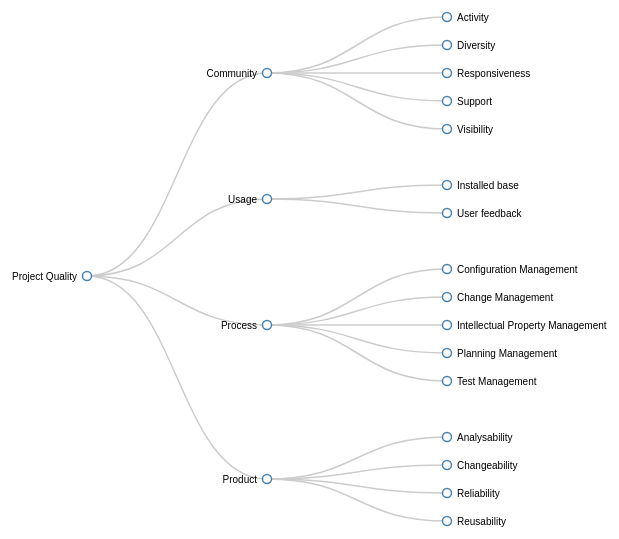
D3 v3 page, settled after 360 driven frames (6 s of simulated time); the page loaded 1 data file(s).



var margin = {top: 20, right: 120, bottom: 20, left: 120},
    width = 960 - margin.right - margin.left,
    height = 600 - margin.top - margin.bottom;
    
var i = 0,
    duration = 750,
    root;

var tree = d3.layout.tree()
    .size([height, width]);

var diagonal = d3.svg.diagonal()
    .projection(function(d) { return [d.y, d.x]; });

var svg = d3.select("body").append("svg")
    .attr("width", width + margin.right + margin.left)
    .attr("height", height + margin.top + margin.bottom)
  .append("g")
    .attr("transform", "translate(" + margin.left + "," + margin.top + ")");

// Load quality model description
d3.json("/data/polarsys_qm_simple.json", function(error, qm) {
  if (error) return console.warn(error);

  root = qm;
  root.x0 = height / 2;
  root.y0 = 0;

  function collapse(d) {
    if (d.children) {
      d._children = d.children;
      d._children.forEach(collapse);
      d.children = null;
    }
  }

  //root.children.forEach(collapse);
  update(root);
});

//d3.select(self.frameElement).style("height", "800px");

function update(source) {

  // Compute the new tree layout.
  var nodes = tree.nodes(root).reverse(),
      links = tree.links(nodes);

  // Normalize for fixed-depth.
  nodes.forEach(function(d) { d.y = d.depth * 180; });

  // Update the nodes…
  var node = svg.selectAll("g.node")
      .data(nodes, function(d) { return d.id || (d.id = ++i); });

  // Enter any new nodes at the parent's previous position.
  var nodeEnter = node.enter().append("g")
      .attr("class", "node")
      .attr("transform", function(d) { return "translate(" + source.y0 + "," + source.x0 + ")"; })
      .on("click", click);

  nodeEnter.append("circle")
      .attr("r", 1e-6)
      .style("fill", function(d) { return d._children ? "lightsteelblue" : "#fff"; });

  nodeEnter.append("text")
      .attr("x", function(d) { return d.children || d._children ? -10 : 10; })
      .attr("dy", ".35em")
      .attr("text-anchor", function(d) { return d.children || d._children ? "end" : "start"; })
      .text(function(d) { return d.name; })
      .style("fill-opacity", 1e-6);

  // Transition nodes to their new position.
  var nodeUpdate = node.transition()
      .duration(duration)
      .attr("transform", function(d) { return "translate(" + d.y + "," + d.x + ")"; });

  nodeUpdate.select("circle")
      .attr("r", 4.5)
      .style("fill", function(d) { return d._children ? "lightsteelblue" : "#fff"; });

  nodeUpdate.select("text")
      .style("fill-opacity", 1);

  // Transition exiting nodes to the parent's new position.
  var nodeExit = node.exit().transition()
      .duration(duration)
      .attr("transform", function(d) { return "translate(" + source.y + "," + source.x + ")"; })
      .remove();

  nodeExit.select("circle")
      .attr("r", 1e-6);

  nodeExit.select("text")
      .style("fill-opacity", 1e-6);

  // Update the links…
  var link = svg.selectAll("path.link")
      .data(links, function(d) { return d.target.id; });

  // Enter any new links at the parent's previous position.
  link.enter().insert("path", "g")
      .attr("class", "link")
      .attr("d", function(d) {
        var o = {x: source.x0, y: source.y0};
        return diagonal({source: o, target: o});
      });

  // Transition links to their new position.
  link.transition()
      .duration(duration)
      .attr("d", diagonal);

  // Transition exiting nodes to the parent's new position.
  link.exit().transition()
      .duration(duration)
      .attr("d", function(d) {
        var o = {x: source.x, y: source.y};
        return diagonal({source: o, target: o});
      })
      .remove();

  // Stash the old positions for transition.
  nodes.forEach(function(d) {
    d.x0 = d.x;
    d.y0 = d.y;
  });
}

// Toggle children on click.
function click(d) {
  if (d.children) {
    d._children = d.children;
    d.children = null;
  } else {
    d.children = d._children;
    d._children = null;
  }
  update(d);
}



### data: ../data/polarsys_qm_simple.json
{
 "name": "Project Quality",
 "mnemo": "QM_QUALITY",
 "active": "true",
 "children": [
  {
   "name": "Community",
   "mnemo": "QM_COMMUNITY",
   "active": "true",
   "children": [
    "{... 3 keys}",
    "{... 3 keys}",
    "{... 3 keys}",
    "{... 3 keys}",
    "{... 3 keys}"
   ]
  },
  {
   "name": "Usage",
   "mnemo": "QM_USAGE",
   "active": "true",
   "children": [
    "{... 3 keys}",
    "{... 3 keys}"
   ]
  },
  {
   "name": "Process",
   "mnemo": "QM_PROCESS",
   "active": "true",
   "children": [
    "{... 2 keys}",
    "{... 2 keys}",
    "{... 2 keys}",
    "{... 2 keys}",
    "{... 2 keys}"
   ]
  },
  {
   "name": "Product",
   "mnemo": "QM_PRODUCT",
   "active": "false",
   "children": [
    "{... 2 keys}",
    "{... 2 keys}",
    "{... 2 keys}",
    "{... 3 keys}"
   ]
  }
 ]
}